The GitHub repository Aman-Kr-Gupta/Surface_Bridge_crack_detection contains a labelled image folder "Surface_Bridge_crack_detection" with 2 categories: negative, positive. Examples follow, each with its label.

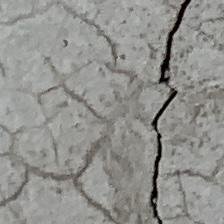
Label: positive

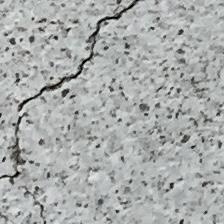
Label: positive

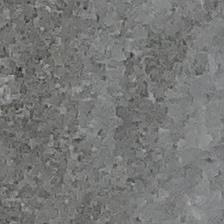
Label: negative

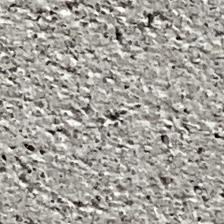
Label: negative

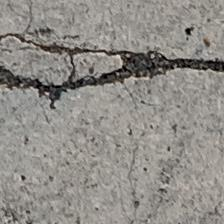
Label: positive

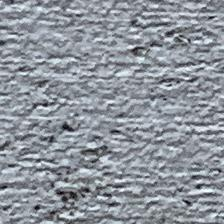
Label: negative
